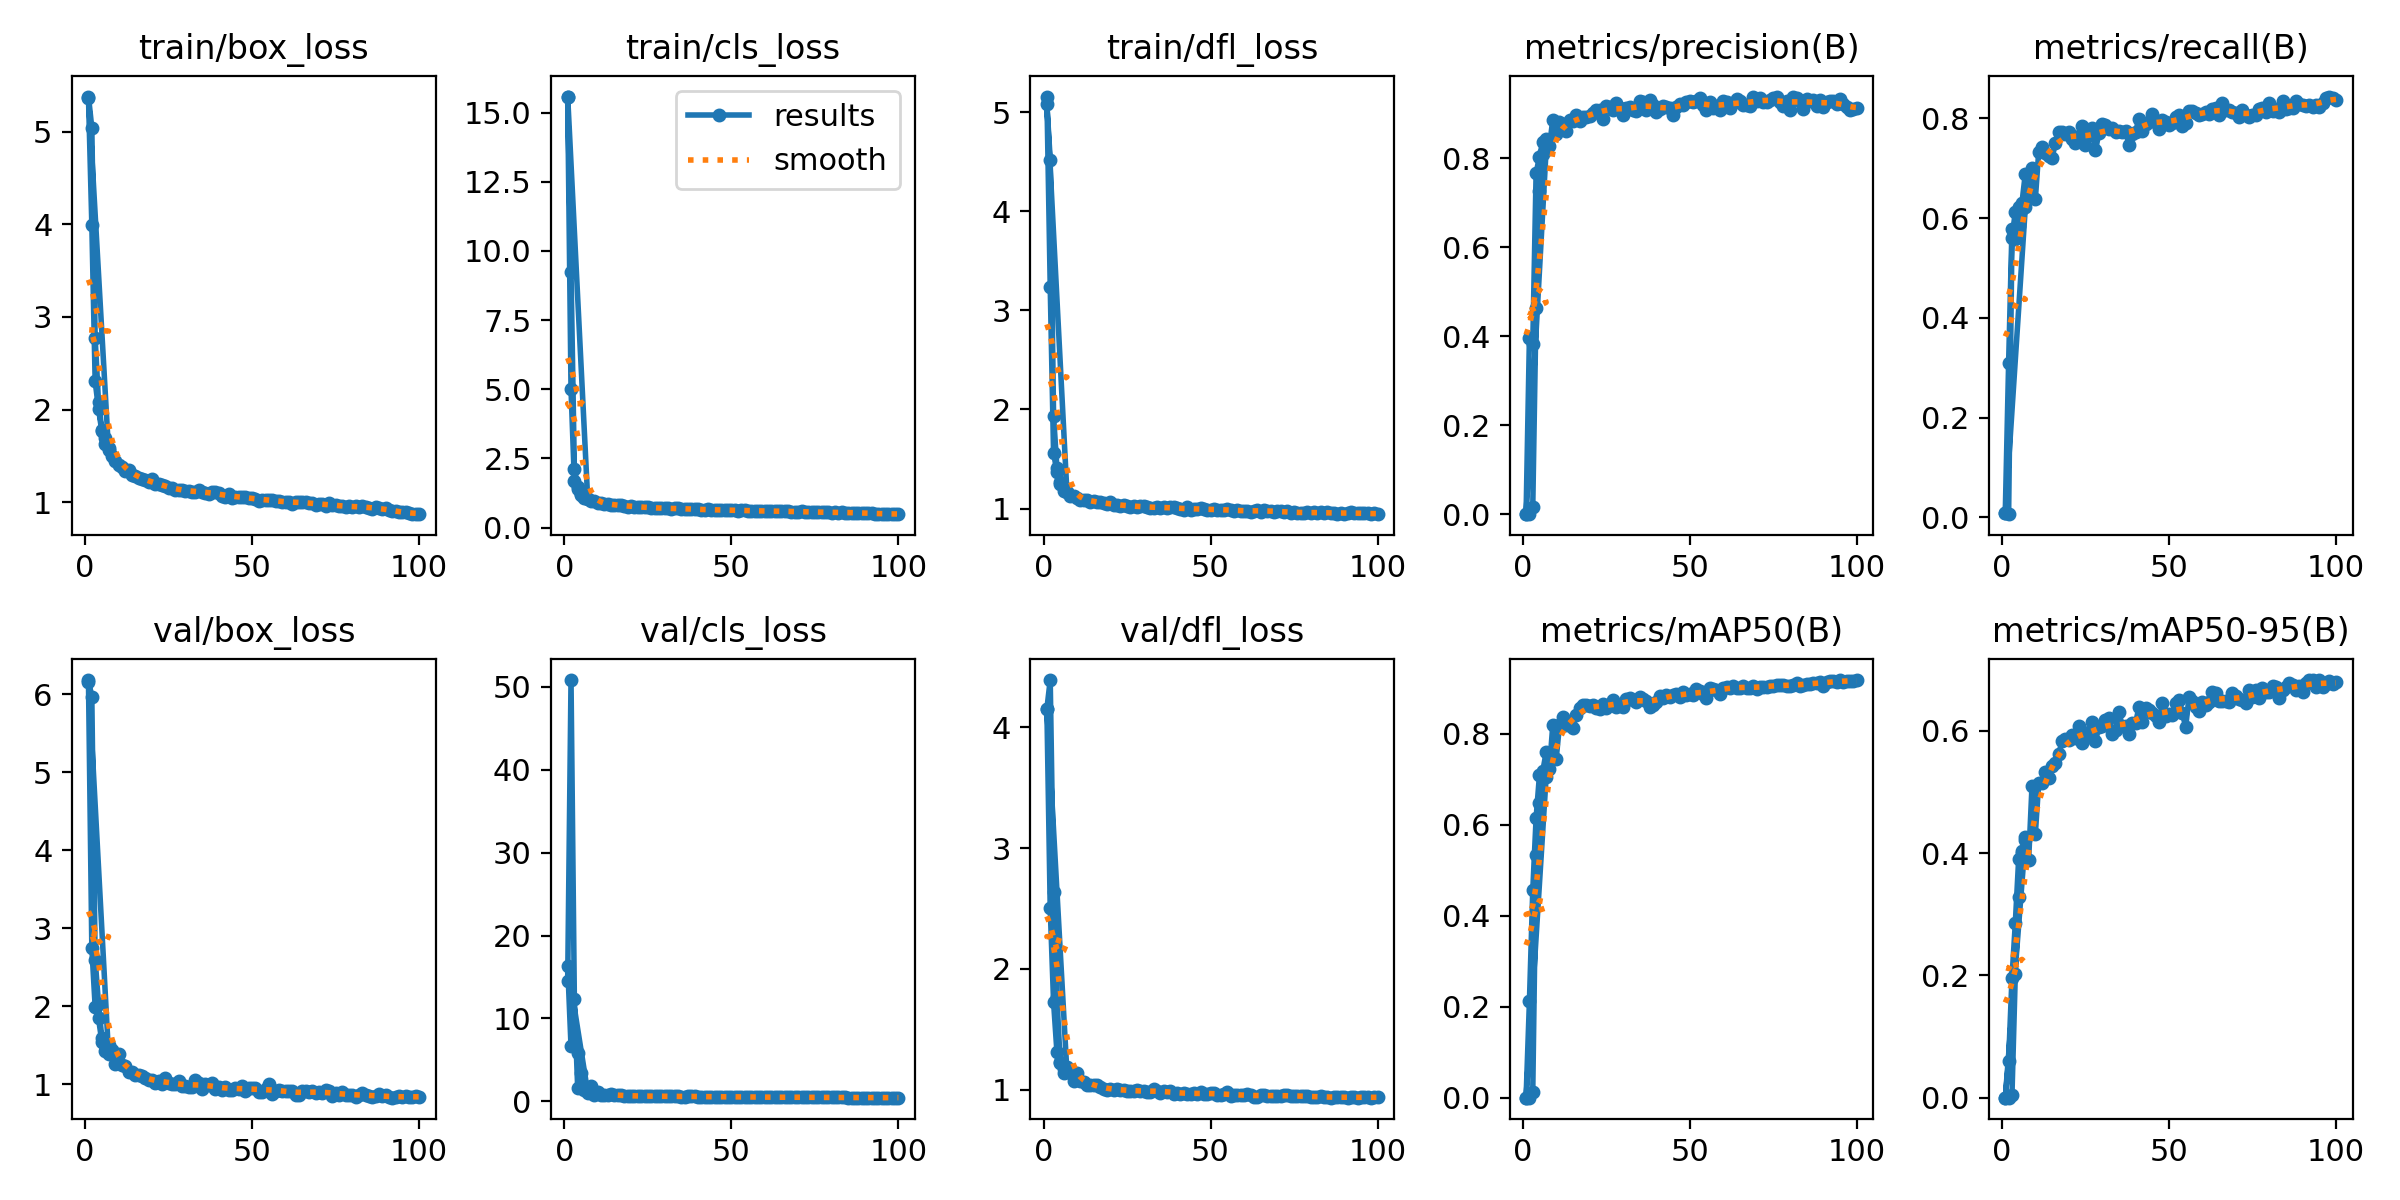

The file beside this chart, header and first rows:
epoch, time, train/box_loss, train/cls_loss, train/dfl_loss, metrics/precision(B), metrics/recall(B), metrics/mAP50(B), metrics/mAP50-95(B), val/box_loss, val/cls_loss, val/dfl_loss, lr/pg0, lr/pg1, lr/pg2
1, 40.5, 5.366, 15.55, 5.16, 9e-05, 0.0097, 5e-05, 2e-05, 6.153, 14.5, 4.151, 0.07024, 0.003306, 0.003306
2, 68.34, 3.996, 4.993, 3.241, 0.3972, 0.3096, 0.2115, 0.06049, 2.751, 50.82, 2.5, 0.04018, 0.006574, 0.006574
3, 93.15, 2.304, 1.697, 1.565, 0.3831, 0.5773, 0.4558, 0.1952, 1.993, 12.31, 1.726, 0.01005, 0.009775, 0.009775
4, 117.1, 2.009, 1.413, 1.37, 0.7665, 0.5579, 0.6145, 0.2853, 1.847, 1.543, 1.315, 0.009703, 0.009703, 0.009703
5, 137.5, 1.763, 1.204, 1.244, 0.8039, 0.6225, 0.7087, 0.3897, 1.547, 1.769, 1.231, 0.009604, 0.009604, 0.009604
6, 162.4, 1.628, 1.086, 1.179, 0.8377, 0.6172, 0.7069, 0.4038, 1.421, 1.457, 1.139, 0.009505, 0.009505, 0.009505
7, 187.6, 1.561, 1.025, 1.165, 0.8194, 0.6217, 0.7047, 0.4223, 1.388, 1.081, 1.146, 0.009406, 0.009406, 0.009406
1, 42.77, 5.378, 15.58, 5.081, 8e-05, 0.00905, 4e-05, 2e-05, 6.181, 16.37, 4.154, 0.07048, 0.00328, 0.00328
2, 62.12, 5.038, 9.238, 4.521, 0.00025, 0.00646, 0.00017, 4e-05, 5.963, 6.628, 4.391, 0.04042, 0.006547, 0.006547
3, 82.11, 2.768, 2.109, 1.937, 0.01602, 0.5598, 0.01312, 0.00437, 2.597, inf, 2.636, 0.01029, 0.009749, 0.009749
4, 101.7, 2.082, 1.465, 1.413, 0.4648, 0.6121, 0.5327, 0.202, 2.033, 5.883, 1.765, 0.009703, 0.009703, 0.009703
5, 121.2, 1.78, 1.185, 1.267, 0.7271, 0.5844, 0.6477, 0.3291, 1.593, 3.377, 1.217, 0.009604, 0.009604, 0.009604
6, 140.9, 1.687, 1.095, 1.218, 0.8106, 0.6309, 0.7176, 0.4007, 1.509, 1.372, 1.174, 0.009505, 0.009505, 0.009505
7, 160.1, 1.589, 1.041, 1.164, 0.8434, 0.689, 0.7589, 0.4257, 1.508, 1.029, 1.186, 0.009406, 0.009406, 0.009406
8, 179.3, 1.496, 0.9766, 1.13, 0.8271, 0.6434, 0.7225, 0.389, 1.44, 1.863, 1.146, 0.009307, 0.009307, 0.009307
9, 198.2, 1.443, 0.9441, 1.124, 0.8875, 0.7007, 0.8194, 0.5099, 1.255, 0.7924, 1.073, 0.009208, 0.009208, 0.009208
10, 217.3, 1.402, 0.906, 1.103, 0.8545, 0.638, 0.7441, 0.4316, 1.385, 1.096, 1.141, 0.009109, 0.009109, 0.009109
11, 236.7, 1.381, 0.8763, 1.091, 0.8818, 0.7324, 0.8185, 0.514, 1.25, 0.7549, 1.069, 0.00901, 0.00901, 0.00901
12, 255.8, 1.341, 0.8614, 1.085, 0.8777, 0.7423, 0.836, 0.5155, 1.23, 0.7858, 1.064, 0.008911, 0.008911, 0.008911
13, 275.4, 1.348, 0.8563, 1.089, 0.8619, 0.7301, 0.82, 0.5321, 1.154, 0.7474, 1.039, 0.008812, 0.008812, 0.008812
14, 294.5, 1.296, 0.8269, 1.069, 0.8855, 0.7247, 0.8186, 0.5228, 1.162, 0.8265, 1.041, 0.008713, 0.008713, 0.008713
15, 313.8, 1.286, 0.8213, 1.078, 0.8831, 0.7195, 0.8132, 0.5424, 1.118, 0.806, 1.036, 0.008614, 0.008614, 0.008614
16, 332.5, 1.262, 0.8097, 1.061, 0.8966, 0.7513, 0.8406, 0.5472, 1.125, 0.7042, 1.038, 0.008515, 0.008515, 0.008515
17, 349, 1.247, 0.8, 1.063, 0.8835, 0.7731, 0.8573, 0.5626, 1.11, 0.7019, 1.023, 0.008416, 0.008416, 0.008416
18, 364.4, 1.24, 0.7806, 1.052, 0.894, 0.7725, 0.862, 0.5828, 1.075, 0.6658, 1.006, 0.008317, 0.008317, 0.008317
19, 379.9, 1.213, 0.7632, 1.043, 0.8939, 0.7678, 0.8637, 0.5872, 1.054, 0.673, 0.9976, 0.008218, 0.008218, 0.008218
20, 396.8, 1.245, 0.7941, 1.066, 0.8951, 0.7721, 0.8616, 0.5849, 1.054, 0.6365, 1.004, 0.008119, 0.008119, 0.008119
21, 414.8, 1.191, 0.7589, 1.036, 0.901, 0.7589, 0.8625, 0.5932, 1.017, 0.6177, 1, 0.00802, 0.00802, 0.00802
22, 434.3, 1.199, 0.7504, 1.035, 0.9085, 0.7514, 0.857, 0.5889, 1.046, 0.6652, 1.006, 0.007921, 0.007921, 0.007921
23, 454.2, 1.182, 0.7394, 1.03, 0.9097, 0.7647, 0.8551, 0.6077, 1.005, 0.6343, 0.9982, 0.007822, 0.007822, 0.007822
24, 473.5, 1.174, 0.7391, 1.037, 0.889, 0.7841, 0.8661, 0.5797, 1.077, 0.6195, 0.9969, 0.007723, 0.007723, 0.007723
25, 492.8, 1.158, 0.7323, 1.03, 0.9177, 0.7472, 0.8575, 0.589, 1.014, 0.6307, 0.9898, 0.007624, 0.007624, 0.007624
26, 511.8, 1.153, 0.7137, 1.015, 0.9159, 0.7672, 0.8622, 0.5979, 1.007, 0.5975, 0.9904, 0.007525, 0.007525, 0.007525
27, 530.8, 1.137, 0.7113, 1.029, 0.9092, 0.7815, 0.874, 0.6153, 1.005, 0.6149, 0.9915, 0.007426, 0.007426, 0.007426
28, 550, 1.133, 0.7036, 1.018, 0.9235, 0.7356, 0.8579, 0.583, 1.041, 0.6216, 0.9971, 0.007327, 0.007327, 0.007327
29, 569.2, 1.126, 0.7002, 1.024, 0.9123, 0.7699, 0.8641, 0.6072, 0.9766, 0.6053, 0.985, 0.007228, 0.007228, 0.007228
30, 588.5, 1.126, 0.7076, 1.023, 0.8983, 0.7882, 0.8594, 0.6088, 0.9722, 0.6041, 0.9851, 0.007129, 0.007129, 0.007129
31, 607.6, 1.12, 0.6969, 1.015, 0.9123, 0.7867, 0.8761, 0.6175, 0.9677, 0.5818, 0.9809, 0.00703, 0.00703, 0.00703
32, 626.8, 1.11, 0.6795, 1.007, 0.9163, 0.7788, 0.8786, 0.6207, 0.9669, 0.5877, 0.981, 0.006931, 0.006931, 0.006931
33, 646.1, 1.11, 0.6925, 1.007, 0.9089, 0.7802, 0.8732, 0.5955, 1.058, 0.5979, 1.007, 0.006832, 0.006832, 0.006832
34, 665.2, 1.133, 0.6955, 1.016, 0.9067, 0.7731, 0.8701, 0.6012, 1.015, 0.5999, 0.9892, 0.006733, 0.006733, 0.006733
35, 684.8, 1.106, 0.6763, 1.005, 0.9294, 0.7738, 0.8798, 0.631, 0.9379, 0.5635, 0.9723, 0.006634, 0.006634, 0.006634
36, 703.8, 1.104, 0.691, 1.019, 0.9267, 0.7718, 0.8769, 0.6079, 1.004, 0.5648, 0.9923, 0.006535, 0.006535, 0.006535
37, 723.1, 1.092, 0.6653, 1.004, 0.908, 0.7744, 0.8722, 0.6074, 0.9869, 0.5875, 0.9832, 0.006436, 0.006436, 0.006436
38, 742.4, 1.108, 0.6862, 1.015, 0.9313, 0.7466, 0.859, 0.5948, 1.017, 0.5894, 0.9906, 0.006337, 0.006337, 0.006337
39, 761.8, 1.108, 0.67, 1.011, 0.9194, 0.7686, 0.8623, 0.6125, 0.9459, 0.6242, 0.967, 0.006238, 0.006238, 0.006238
40, 780.8, 1.096, 0.6625, 1.005, 0.904, 0.7728, 0.8706, 0.6126, 0.9641, 0.5722, 0.973, 0.006139, 0.006139, 0.006139
41, 799.5, 1.069, 0.643, 0.9978, 0.9108, 0.7987, 0.8831, 0.6384, 0.9301, 0.5417, 0.9661, 0.00604, 0.00604, 0.00604
42, 816.5, 1.052, 0.6448, 0.9862, 0.9174, 0.7751, 0.879, 0.6139, 0.9702, 0.5619, 0.9746, 0.005941, 0.005941, 0.005941
43, 833.3, 1.092, 0.6612, 1.012, 0.9159, 0.7885, 0.8852, 0.6369, 0.9331, 0.5482, 0.967, 0.005842, 0.005842, 0.005842
44, 852, 1.049, 0.6357, 0.99, 0.9131, 0.7919, 0.8801, 0.6349, 0.931, 0.5328, 0.9626, 0.005743, 0.005743, 0.005743
45, 871.2, 1.056, 0.6412, 0.9971, 0.8985, 0.808, 0.8842, 0.6301, 0.9549, 0.5429, 0.9715, 0.005644, 0.005644, 0.005644
46, 890.6, 1.053, 0.642, 0.9949, 0.9152, 0.7944, 0.8871, 0.6242, 0.9378, 0.5449, 0.9635, 0.005545, 0.005545, 0.005545
47, 909.5, 1.055, 0.6446, 1.002, 0.9213, 0.7792, 0.88, 0.6146, 0.9724, 0.5414, 0.9811, 0.005446, 0.005446, 0.005446
48, 928.7, 1.057, 0.6376, 0.9977, 0.9195, 0.7975, 0.8925, 0.6452, 0.9104, 0.5303, 0.9613, 0.005347, 0.005347, 0.005347
49, 948, 1.042, 0.6319, 0.9813, 0.9265, 0.7919, 0.8846, 0.6243, 0.9515, 0.5319, 0.9669, 0.005248, 0.005248, 0.005248
50, 967.1, 1.047, 0.6265, 0.9898, 0.9281, 0.7867, 0.8868, 0.6271, 0.9499, 0.5317, 0.9715, 0.005149, 0.005149, 0.005149
51, 985.8, 1.038, 0.6299, 0.9943, 0.9259, 0.7911, 0.8859, 0.6262, 0.9567, 0.5533, 0.9749, 0.00505, 0.00505, 0.00505
52, 1005, 1.015, 0.6096, 0.9897, 0.9283, 0.8035, 0.8982, 0.6464, 0.9067, 0.5168, 0.9566, 0.004951, 0.004951, 0.004951
53, 1024, 1.025, 0.6198, 0.9853, 0.9355, 0.8058, 0.8928, 0.6505, 0.8978, 0.5126, 0.9574, 0.004852, 0.004852, 0.004852
... 47 more rows
